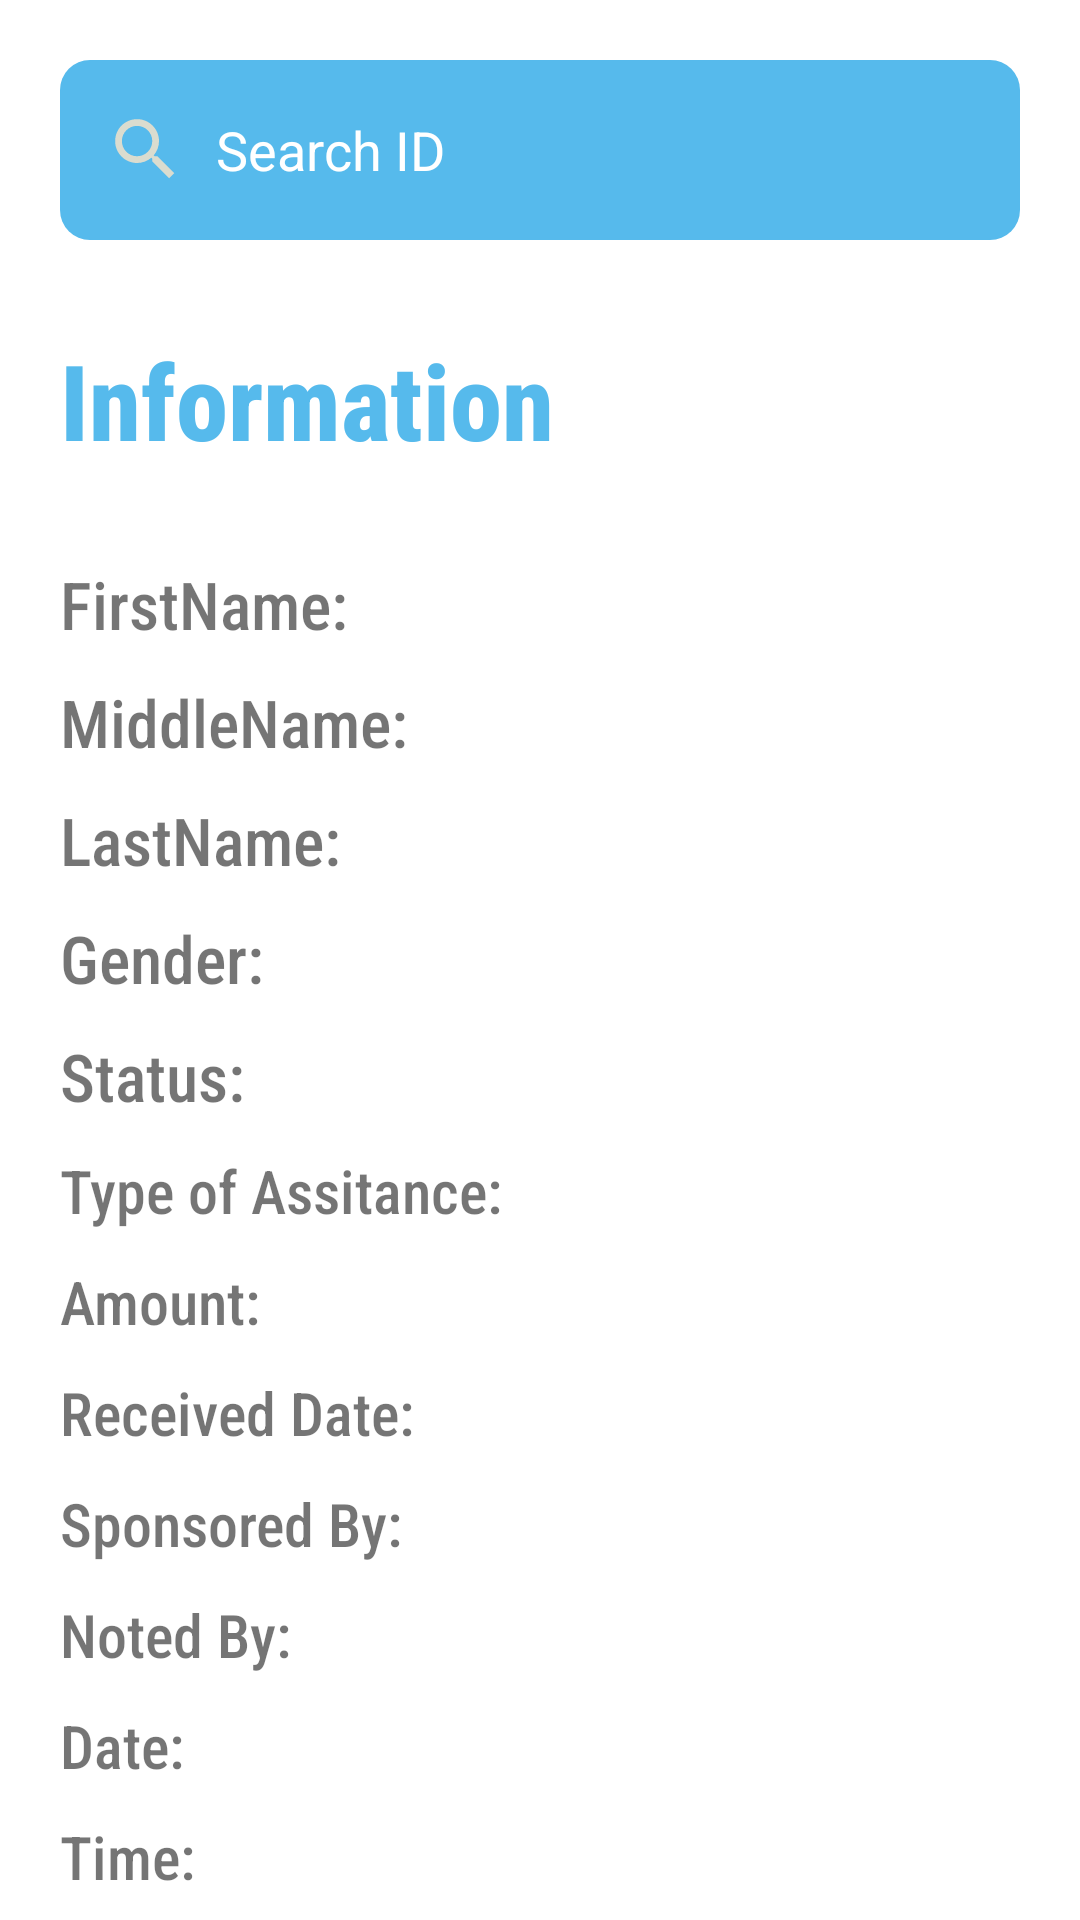

The Android layout XML behind this screen, and the referenced resources:
<!-- AndroidManifest.xml: application theme Theme.AppCompat.Light -->
<!-- res/layout/activity_search_data_user.xml -->
<?xml version="1.0" encoding="utf-8"?>
<RelativeLayout xmlns:android="http://schemas.android.com/apk/res/android"
    xmlns:app="http://schemas.android.com/apk/res-auto"
    xmlns:tools="http://schemas.android.com/tools"
    android:layout_width="match_parent"
    android:layout_height="match_parent"
    android:background="@color/white"
    tools:context=".SearchDataUser">

    
    <AutoCompleteTextView
        android:layout_width="match_parent"
        android:layout_height="60dp"
        android:id="@+id/SearchUserData"
        android:drawableLeft="@drawable/searchwhite"
        android:padding="15dp"
        android:hint="Search ID"
        android:drawablePadding="10dp"
        android:textColorHint="@color/white"
        android:background="@drawable/recta"
        android:layout_margin="20dp"

        />
    <TextView
        android:id="@+id/TittleInfo"
        android:layout_below="@id/SearchUserData"
        android:layout_width="wrap_content"
        android:layout_height="wrap_content"
        android:text = "Information"
        android:textSize="35sp"
        android:textColor="#56BAeC"
        android:textStyle="bold"
        android:layout_marginStart="20dp"
        android:layout_marginTop="10dp"
        android:fontFamily="sans-serif-condensed-medium"
        />

    <ImageView
        android:layout_width="90dp"
        android:layout_height="57dp"
        android:src="@drawable/profile"
        android:layout_marginTop="8dp"
        android:layout_below="@id/SearchUserData"
        android:layout_marginStart="285dp"
        />
    
    <RelativeLayout
        android:layout_width="match_parent"
        android:layout_height="match_parent"
        android:layout_marginTop="10dp"
        android:layout_below="@+id/TittleInfo"

>
        <LinearLayout
            android:layout_width="match_parent"
            android:layout_height="match_parent"
            android:orientation="vertical"
            >
        <TextView
            android:layout_width="wrap_content"
            android:layout_height="wrap_content"
            android:text = "FirstName:"
            android:textSize="22sp"
            android:layout_marginStart="20dp"
            android:layout_marginTop="20dp"
            android:fontFamily="sans-serif-condensed-medium"
            />
            <TextView
                android:layout_width="wrap_content"
                android:layout_height="wrap_content"
                android:text = "MiddleName:"
                android:textSize="22sp"
                android:layout_marginStart="20dp"
                android:layout_marginTop="10dp"
                android:fontFamily="sans-serif-condensed-medium"
                />
            <TextView
                android:layout_width="wrap_content"
                android:layout_height="wrap_content"
                android:text = "LastName:"
                android:textSize="22sp"
                android:layout_marginStart="20dp"
                android:layout_marginTop="10dp"
                android:fontFamily="sans-serif-condensed-medium"
                />
            <TextView
                android:layout_width="wrap_content"
                android:layout_height="wrap_content"
                android:text = "Gender:"
                android:textSize="22sp"
                android:layout_marginStart="20dp"
                android:layout_marginTop="10dp"
                android:fontFamily="sans-serif-condensed-medium"
                />
            <TextView
                android:layout_width="wrap_content"
                android:layout_height="wrap_content"
                android:text = "Status:"
                android:textSize="22sp"
                android:layout_marginStart="20dp"
                android:layout_marginTop="10dp"
                android:fontFamily="sans-serif-condensed-medium"
                />
            <TextView
                android:layout_width="wrap_content"
                android:layout_height="wrap_content"
                android:text = "Type of Assitance:"
                android:textSize="20sp"
                android:layout_marginStart="20dp"
                android:layout_marginTop="10dp"
                android:fontFamily="sans-serif-condensed-medium"
                />
            <TextView
                android:layout_width="wrap_content"
                android:layout_height="wrap_content"
                android:text = "Amount:"
                android:textSize="20sp"
                android:layout_marginStart="20dp"
                android:layout_marginTop="10dp"
                android:fontFamily="sans-serif-condensed-medium"
                />
            <TextView
                android:layout_width="wrap_content"
                android:layout_height="wrap_content"
                android:text = "Received Date:"
                android:textSize="20sp"
                android:layout_marginStart="20dp"
                android:layout_marginTop="10dp"
                android:fontFamily="sans-serif-condensed-medium"
                />
            <TextView
                android:layout_width="wrap_content"
                android:layout_height="wrap_content"
                android:text = "Sponsored By:"
                android:textSize="20sp"
                android:layout_marginStart="20dp"
                android:layout_marginTop="10dp"
                android:fontFamily="sans-serif-condensed-medium"
                />
            <TextView
                android:layout_width="wrap_content"
                android:layout_height="wrap_content"
                android:text = "Noted By:"
                android:textSize="20sp"
                android:layout_marginStart="20dp"
                android:layout_marginTop="10dp"
                android:fontFamily="sans-serif-condensed-medium"
                />
            <TextView
                android:layout_width="wrap_content"
                android:layout_height="wrap_content"
                android:text = "Date:"
                android:textSize="20sp"
                android:layout_marginStart="20dp"
                android:layout_marginTop="10dp"
                android:fontFamily="sans-serif-condensed-medium"
                />
            <TextView
                android:layout_width="wrap_content"
                android:layout_height="wrap_content"
                android:text = "Time:"
                android:textSize="20sp"
                android:layout_marginStart="20dp"
                android:layout_marginTop="10dp"
                android:fontFamily="sans-serif-condensed-medium"
                />
        </LinearLayout>

    <ListView
        android:background="@color/white"
        android:layout_width="230dp"
        android:layout_marginTop="20dp"
        android:layout_marginStart="190dp"
        android:layout_height="match_parent"
        android:id="@+id/searchListDataUSer"


        />

    </RelativeLayout>
</RelativeLayout>
<!-- resources referenced by this layout -->
<resources>
  <!-- drawable recta (drawable-v24) -->
  <?xml version="1.0" encoding="utf-8"?>
  <shape android:shape="rectangle" xmlns:android="http://schemas.android.com/apk/res/android">
     <corners
         android:radius="10dp"
         /><solid android:color="#56BAeC"/>
  </shape>
  <!-- drawable searchwhite (drawable) -->
  <vector android:height="27dp" android:tint="#DADCCF"
      android:viewportHeight="24" android:viewportWidth="24"
      android:width="27dp" xmlns:android="http://schemas.android.com/apk/res/android">
      <path android:fillColor="@android:color/white" android:pathData="M15.5,14h-0.79l-0.28,-0.27C15.41,12.59 16,11.11 16,9.5 16,5.91 13.09,3 9.5,3S3,5.91 3,9.5 5.91,16 9.5,16c1.61,0 3.09,-0.59 4.23,-1.57l0.27,0.28v0.79l5,4.99L20.49,19l-4.99,-5zM9.5,14C7.01,14 5,11.99 5,9.5S7.01,5 9.5,5 14,7.01 14,9.5 11.99,14 9.5,14z"/>
  </vector>
  <!-- not gathered from this repository: default colours our renderer supplied (Android Studio template values) -->
  <color name="white">#FFFFFFFF</color>
</resources>
